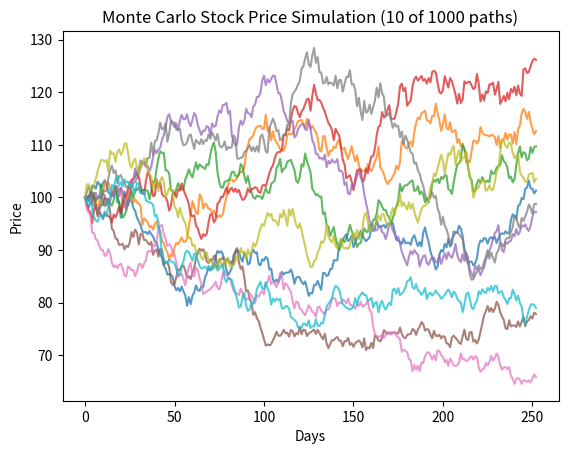
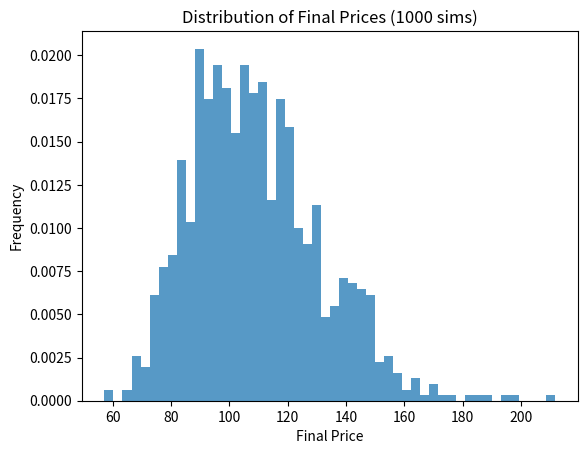

The script that saved these images, in order:
import os
import numpy as np
import matplotlib.pyplot as plt

# ---- Parameters ----
S0 = 100       # Initial price
mu = 0.07      # Expected annual return
sigma = 0.20   # Volatility
T = 1.0        # Years
dt = 1/252     # Daily step (trading days)
N = int(T/dt)  # Steps
simulations = 1000  # How many paths
paths_to_plot = 10  # avoid spaghetti

os.makedirs("out", exist_ok=True)
HEADLESS = os.environ.get("HEADLESS", "0") == "1"

final_prices = []

# ---- Simulate paths (Euler-GBM like your version) ----
for i in range(simulations):
    prices = [S0]
    for _ in range(N):
        shock = np.random.normal(loc=(mu*dt), scale=(sigma*np.sqrt(dt)))
        prices.append(prices[-1] * np.exp(shock))
    final_prices.append(prices[-1])
    if i < paths_to_plot:
        plt.plot(prices, alpha=0.75)

plt.title("Monte Carlo Stock Price Simulation ({} of {} paths)".format(paths_to_plot, simulations))
plt.xlabel("Days"); plt.ylabel("Price")

if HEADLESS:
    plt.savefig("out/paths.png", dpi=160, bbox_inches="tight")
    plt.close()
else:
    plt.show()

# ---- Histogram of final prices ----
final_prices = np.array(final_prices)
plt.hist(final_prices, bins=50, density=True, alpha=0.75)
plt.title("Distribution of Final Prices ({} sims)".format(simulations))
plt.xlabel("Final Price"); plt.ylabel("Frequency")

if HEADLESS:
    plt.savefig("out/final_prices_hist.png", dpi=160, bbox_inches="tight")
    plt.close()
else:
    plt.show()

# ---- Quick stats to console ----
p5, p50, p95 = np.percentile(final_prices, [5, 50, 95])
print(f"Mean: {final_prices.mean():.2f}")
print(f"Median (p50): {p50:.2f}")
print(f"5th–95th percentile: [{p5:.2f}, {p95:.2f}]")
